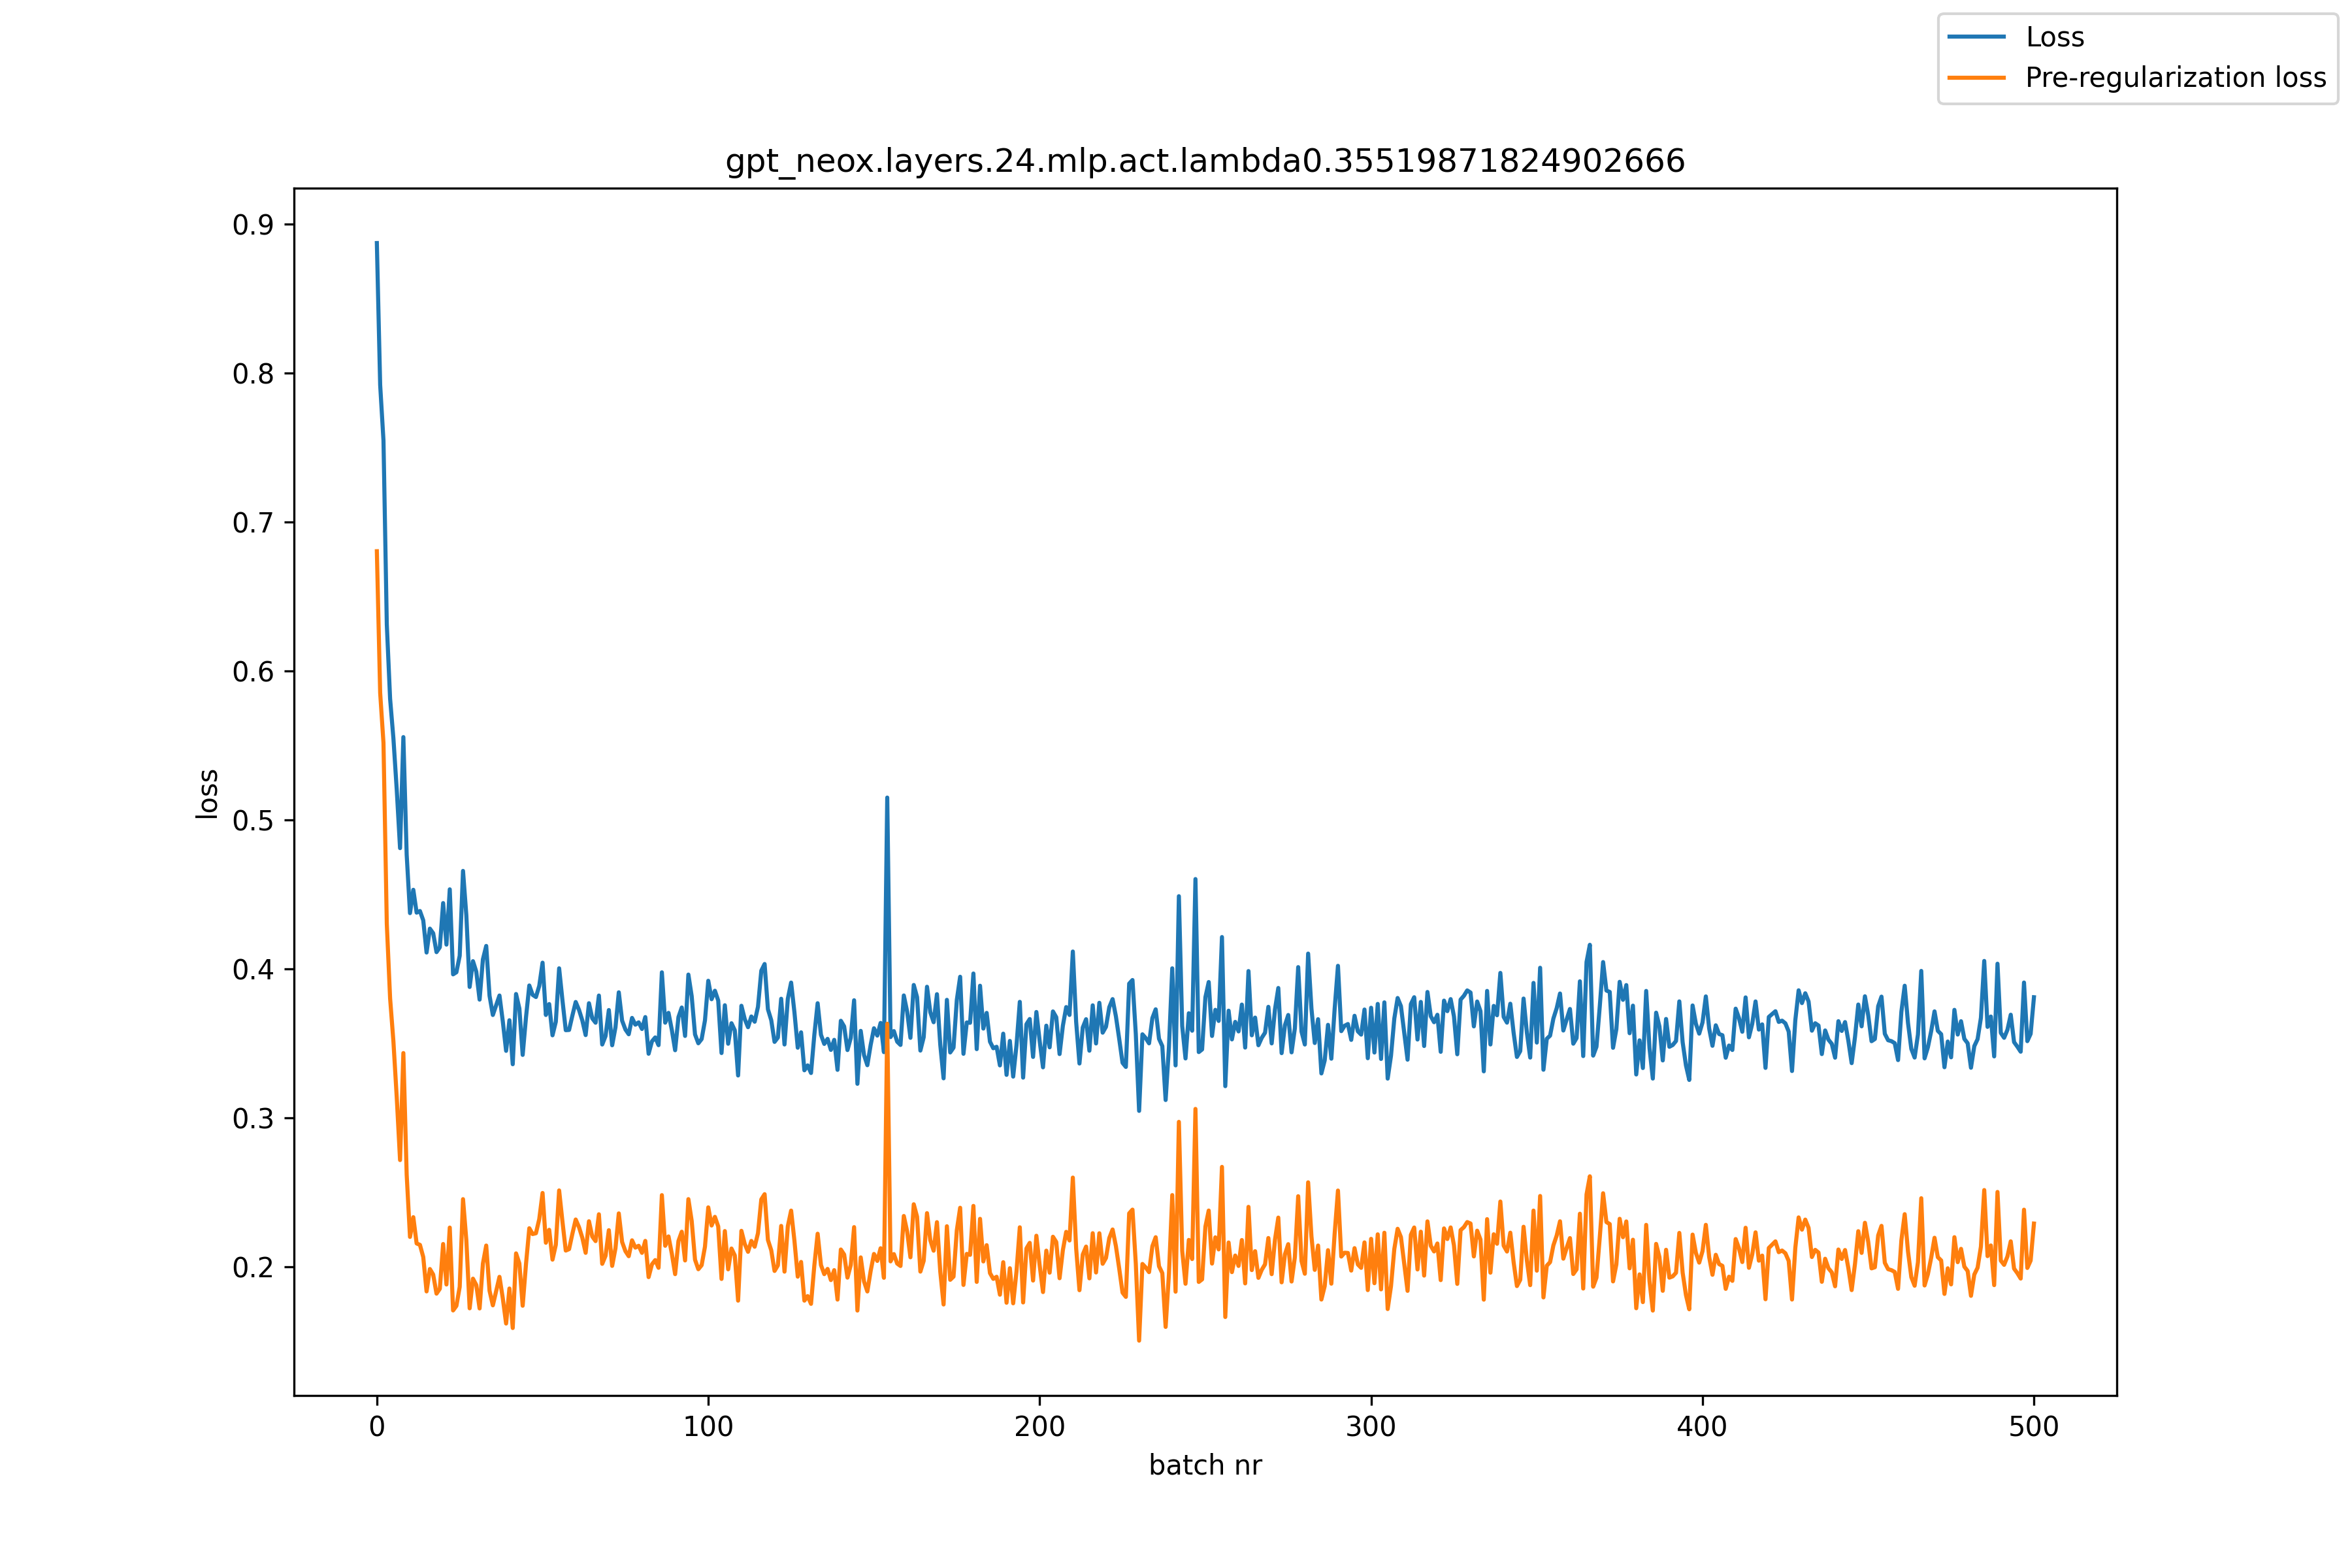

The table this chart was drawn from, first rows:
, loss, pre_reg_loss
0, 0.8874, 0.6805
1, 0.7922, 0.5854
2, 0.7548, 0.5518
3, 0.6314, 0.4303
4, 0.5815, 0.3804
5, 0.5548, 0.3514
6, 0.5205, 0.3139
7, 0.4812, 0.2718
8, 0.5558, 0.3436
9, 0.4768, 0.262
10, 0.4376, 0.2202
11, 0.4532, 0.2334
12, 0.4379, 0.2158
13, 0.439, 0.2149
14, 0.4327, 0.2067
15, 0.4111, 0.1836
16, 0.4272, 0.1987
17, 0.4241, 0.1949
18, 0.4114, 0.1821
19, 0.4147, 0.1854
20, 0.4443, 0.2154
21, 0.4164, 0.1883
22, 0.4536, 0.2265
23, 0.3965, 0.1708
24, 0.3979, 0.1739
25, 0.409, 0.1867
26, 0.4659, 0.2456
27, 0.4362, 0.218
28, 0.388, 0.1723
29, 0.4053, 0.1922
30, 0.3983, 0.1879
31, 0.3795, 0.1722
32, 0.4065, 0.2023
33, 0.4156, 0.2144
34, 0.3821, 0.1841
35, 0.3692, 0.1743
36, 0.3758, 0.1839
37, 0.3823, 0.1934
38, 0.3649, 0.179
39, 0.3451, 0.1621
40, 0.3657, 0.1856
41, 0.3361, 0.159
42, 0.3833, 0.2092
43, 0.3736, 0.2024
44, 0.3424, 0.174
45, 0.3676, 0.2019
46, 0.389, 0.226
47, 0.3827, 0.2221
48, 0.3813, 0.2227
49, 0.3887, 0.2322
50, 0.4043, 0.2497
51, 0.3692, 0.2163
52, 0.3765, 0.225
53, 0.3556, 0.205
54, 0.3647, 0.2149
55, 0.4005, 0.2514
56, 0.3791, 0.2306
57, 0.359, 0.2111
58, 0.3592, 0.212
59, 0.3688, 0.2223
... 441 more rows
